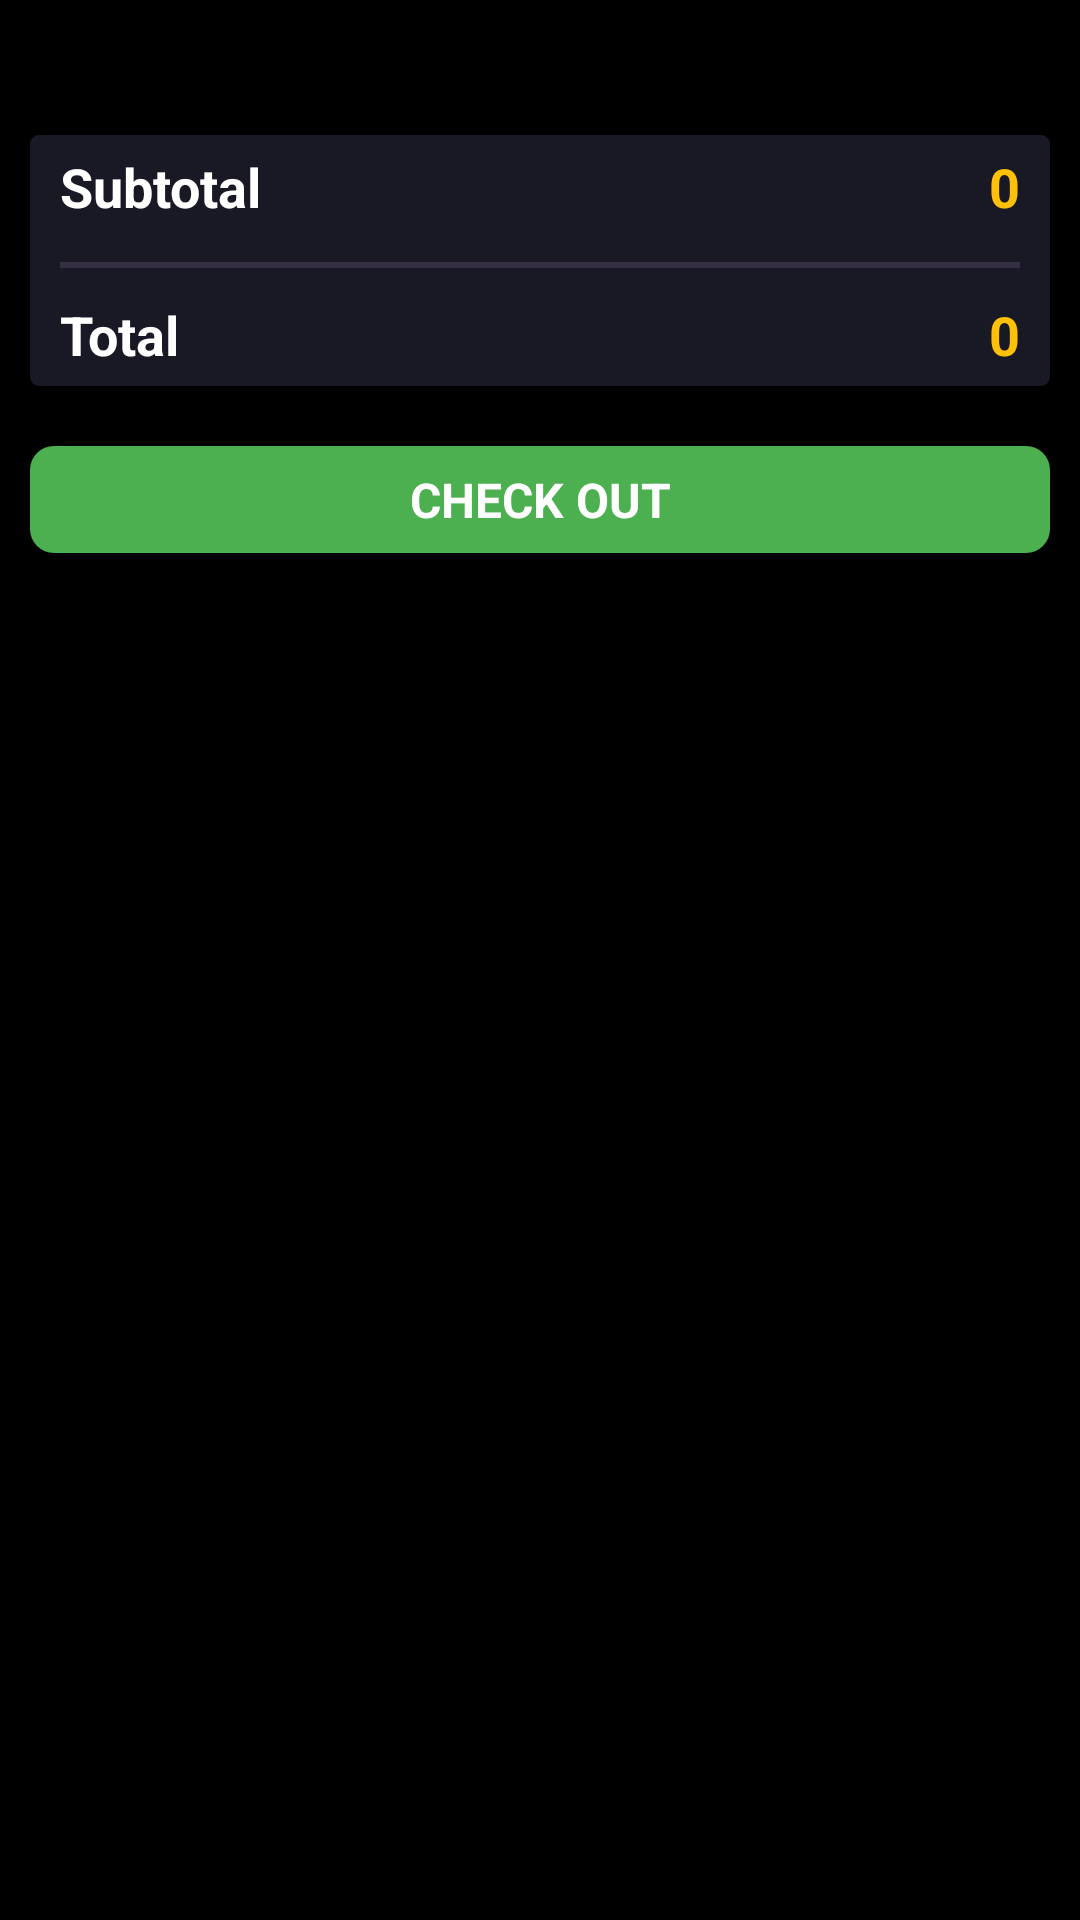

This screen was rendered from an Android layout file. Write that file and the resources it references.
<!-- AndroidManifest.xml: application theme Theme.MyFoodProduct -->
<!-- res/layout/fragment_cart.xml -->
<RelativeLayout xmlns:android="http://schemas.android.com/apk/res/android"
    xmlns:tools="http://schemas.android.com/tools"
    android:layout_width="match_parent"
    android:layout_height="match_parent"
    android:orientation="vertical"
    android:background="#000"
    tools:context=".CartFragment">

    <ScrollView
        android:layout_width="match_parent"
        android:layout_height="wrap_content"
        >
        <LinearLayout
            android:layout_width="match_parent"
            android:layout_height="wrap_content"
            android:orientation="vertical"
            >

            <androidx.recyclerview.widget.RecyclerView
                android:id="@+id/cartRecyle"
                android:layout_width="match_parent"
                android:layout_height="wrap_content"
                android:layout_marginBottom="15dp"
                android:padding="10dp"
                ></androidx.recyclerview.widget.RecyclerView>


    <LinearLayout
        android:layout_width="match_parent"
        android:layout_height="wrap_content"
        android:orientation="vertical"
        android:gravity="center_vertical"
        android:background="@drawable/total"
        android:paddingLeft="10dp"
        android:paddingRight="10dp"
        android:layout_margin="10dp"
        android:layout_marginBottom="20dp"
        >


        <LinearLayout
            android:layout_width="match_parent"
            android:layout_height="wrap_content"
            android:orientation="horizontal"
            android:layout_weight="2"
            android:background="@drawable/bottom"
            android:paddingTop="5dp"
            android:paddingBottom="15dp"
            android:layout_marginBottom="10dp"
            >
            <LinearLayout
                android:layout_width="match_parent"
                android:layout_height="match_parent"
                android:orientation="vertical"
                android:gravity="left"
                android:layout_weight="1"
                >
                <TextView
                    android:layout_width="match_parent"
                    android:layout_height="match_parent"
                    android:text="Subtotal"
                    android:textStyle="bold"
                    android:textSize="18dp"
                    android:textColor="#fff"
                    />
            </LinearLayout>
            <LinearLayout
                android:layout_width="match_parent"
                android:layout_height="wrap_content"
                android:orientation="horizontal"
                android:layout_weight="1"
                >
                 <TextView
                        android:id="@+id/subtotal"
                        android:layout_width="match_parent"
                        android:layout_height="wrap_content"
                        android:text="0"
                        android:textStyle="bold"
                        android:textSize="18dp"
                        android:textColor="#FFC107"
                        android:gravity="right"
                        />
            </LinearLayout>
            </LinearLayout>











































        <LinearLayout
            android:layout_width="match_parent"
            android:layout_height="wrap_content"
            android:orientation="horizontal"
            android:layout_weight="2"
            android:paddingBottom="5dp"
            >
            <LinearLayout
                android:layout_width="match_parent"
                android:layout_height="wrap_content"
                android:orientation="vertical"
                android:gravity="left"
                android:layout_weight="1"
                >
                <TextView
                    android:layout_width="wrap_content"
                    android:layout_height="wrap_content"
                    android:text="Total"
                    android:textStyle="bold"
                    android:textSize="18dp"
                    android:textColor="#fff"
                    />
            </LinearLayout>
            <LinearLayout
                android:layout_width="match_parent"
                android:layout_height="wrap_content"
                android:orientation="vertical"
                android:layout_weight="1"
                >
                <TextView
                    android:id="@+id/total"
                    android:layout_width="match_parent"
                    android:layout_height="wrap_content"
                    android:text="0"
                    android:textStyle="bold"
                    android:textSize="18dp"
                    android:textColor="#FFC107"
                    android:gravity="right"
                    />
            </LinearLayout>
        </LinearLayout>

    </LinearLayout>


            <TextView
                android:id="@+id/checkout"
                android:layout_width="match_parent"
                android:layout_height="wrap_content"
                android:text="CHECK OUT"
                android:textStyle="bold"
                android:textSize="16dp"
                android:textColor="#fff"
                android:padding="7dp"
                android:background="@drawable/check"
                android:layout_margin="10dp"
                android:gravity="center"
                />

        </LinearLayout>
    </ScrollView>
</RelativeLayout>
<!-- resources referenced by this layout -->
<resources>
  <!-- drawable bottom (drawable) -->
  <?xml version="1.0" encoding="utf-8" ?>
  <layer-list xmlns:android="http://schemas.android.com/apk/res/android" >
      <item android:gravity="bottom">
          <shape>
              <size android:height="2dp" />
              <solid android:color="#352F44" />
          </shape>
      </item>
  </layer-list>
  <!-- drawable check (drawable) -->
  <?xml version="1.0" encoding="utf-8"?>
  <layer-list xmlns:android="http://schemas.android.com/apk/res/android" >
  
  
      <item>
          <shape android:shape="rectangle" >
              <solid android:color="#4CAF50" />
              <corners
                  android:radius="8dp"/>
          </shape>
      </item>
  
  
      <item
          android:bottom="2dp"
          android:left="0dp"
          android:right="0dp"
          android:top="2dp">
  
  
          <shape android:shape="rectangle" >
              <solid
                  android:color="#4CAF50"
                  />
              <corners
                  android:radius="10dp"/>
  
  
  
          </shape>
  
  
          <shape android:shape="rectangle"  >
              <stroke android:width="0dip"
                  android:color="#191825" />
          </shape>
  
  
      </item>
  
  </layer-list>
  <!-- drawable total (drawable) -->
  <?xml version="1.0" encoding="utf-8"?>
  <layer-list xmlns:android="http://schemas.android.com/apk/res/android" >
  
  
      <item>
          <shape android:shape="rectangle" >
              <solid android:color="#191825" />
              <corners
                  android:radius="3dp"/>
          </shape>
      </item>
  
  
      <item
          android:bottom="2dp"
          android:left="0dp"
          android:right="0dp"
          android:top="2dp">
  
  
          <shape android:shape="rectangle" >
              <solid
                  android:color="#191825"
                  />
              <corners
                  android:radius="10dp"/>
  
  
  
          </shape>
  
  
          <shape android:shape="rectangle"  >
              <stroke android:width="0dip"
                  android:color="#191825" />
          </shape>
  
  
      </item>
  
  </layer-list>
  <style name="Theme.MyFoodProduct" parent="Base.Theme.MyFoodProduct" />
  <style name="Base.Theme.MyFoodProduct" parent="Theme.Material3.DayNight.NoActionBar">
          
          
      </style>
</resources>
